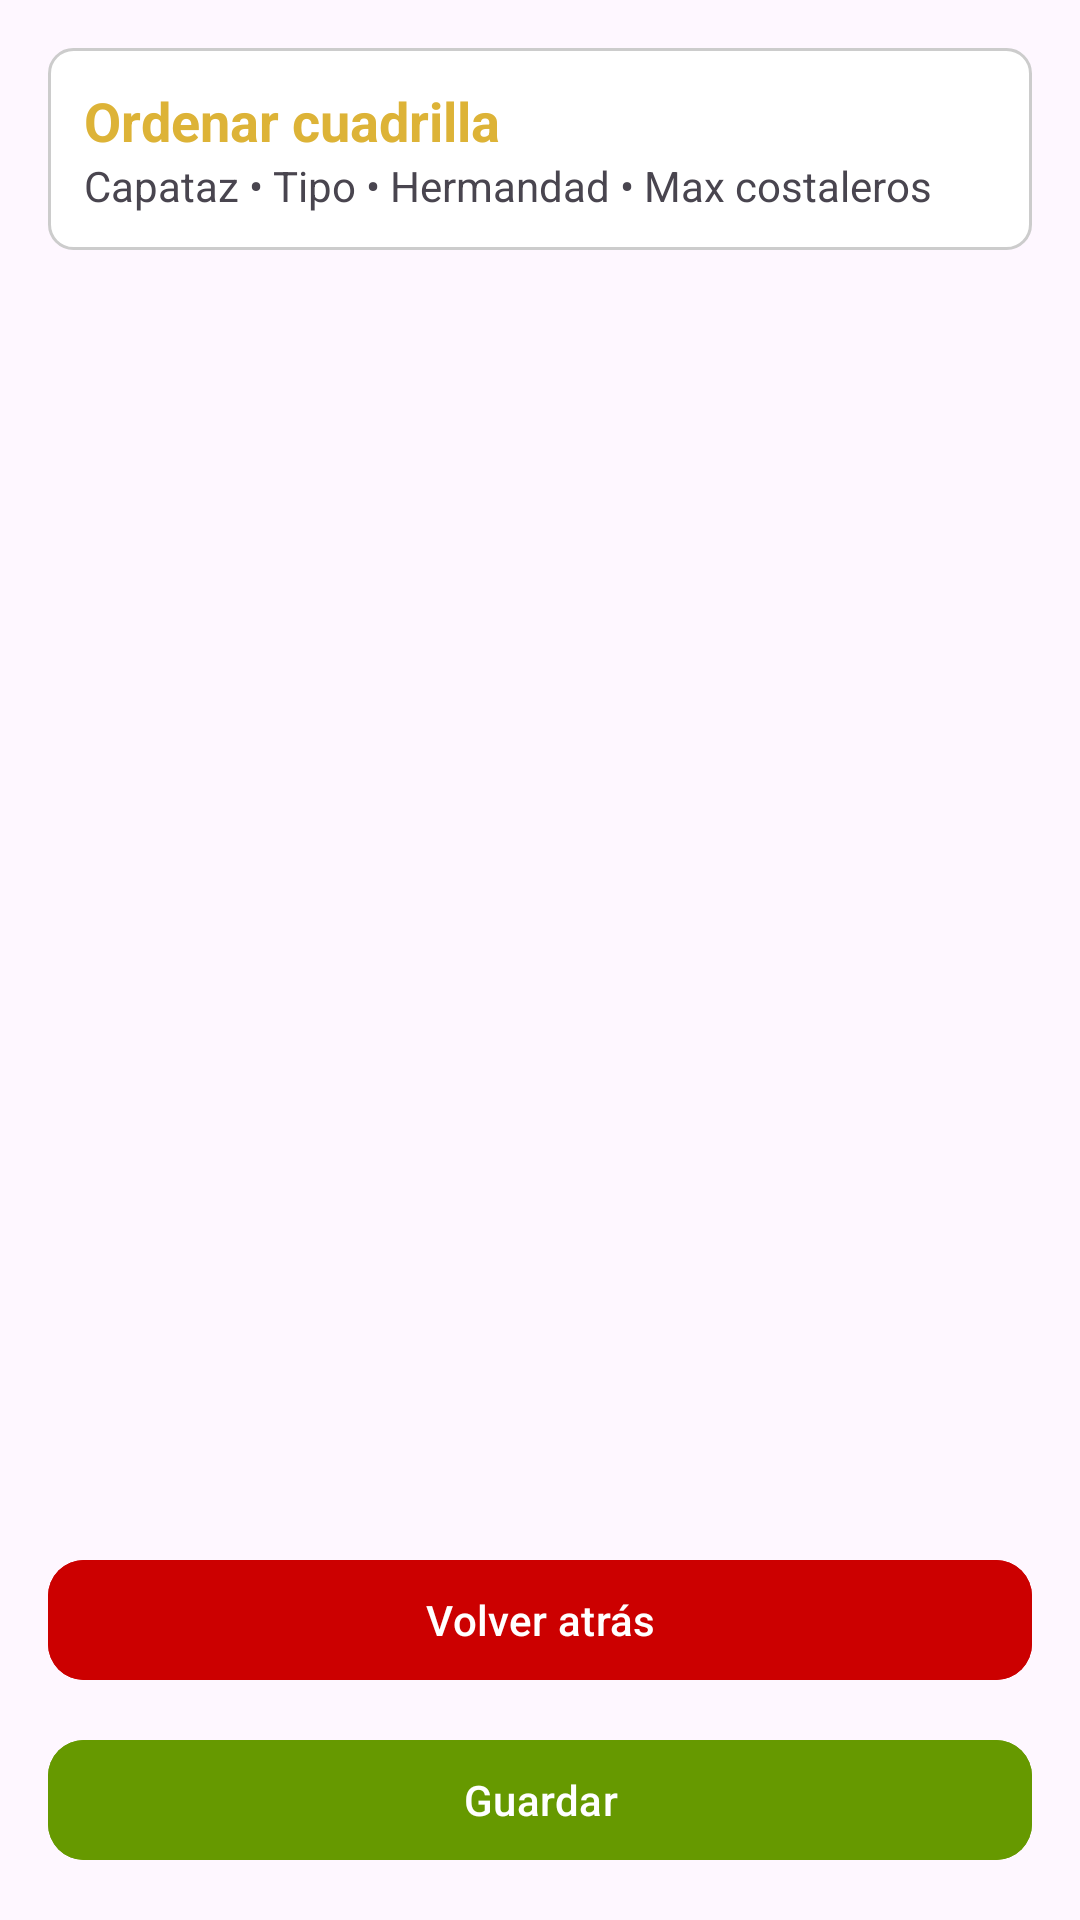

Here is an Android app screen rendered from its layout file. Give the layout XML and the strings, colors and styles it references.
<!-- AndroidManifest.xml: application theme Theme.Trabajadera -->
<!-- res/layout/f_crear_paso3.xml -->
<?xml version="1.0" encoding="utf-8"?>
<androidx.constraintlayout.widget.ConstraintLayout
    xmlns:android="http://schemas.android.com/apk/res/android"
    xmlns:app="http://schemas.android.com/apk/res-auto"
    xmlns:tools="http://schemas.android.com/tools"
    android:layout_width="match_parent"
    android:layout_height="match_parent"
    android:padding="16dp">

    
    <LinearLayout
        android:id="@+id/headerCabecera"
        android:layout_width="0dp"
        android:layout_height="wrap_content"
        android:orientation="vertical"
        android:padding="12dp"
        android:background="@drawable/bg_card"
        app:layout_constraintTop_toTopOf="parent"
        app:layout_constraintStart_toStartOf="parent"
        app:layout_constraintEnd_toEndOf="parent">

        <TextView
            android:id="@+id/txtTitulo"
            android:layout_width="match_parent"
            android:layout_height="wrap_content"
            android:text="Ordenar cuadrilla"
            android:textStyle="bold"
            android:textSize="18sp"
            android:textColor="@color/orangeApp"/>

        <TextView
            android:id="@+id/txtResumenPaso"
            android:layout_width="match_parent"
            android:layout_height="wrap_content"
            android:text="Capataz • Tipo • Hermandad • Max costaleros"
            android:textSize="14sp"/>
    </LinearLayout>

    
    <androidx.recyclerview.widget.RecyclerView
        android:id="@+id/recyclerFilas"
        android:layout_width="0dp"
        android:layout_height="0dp"
        android:layout_marginTop="12dp"
        app:layout_constraintTop_toBottomOf="@id/headerCabecera"
        app:layout_constraintBottom_toTopOf="@id/btnGuardar"
        app:layout_constraintStart_toStartOf="parent"
        app:layout_constraintEnd_toEndOf="parent"/>

    
    <com.google.android.material.button.MaterialButton
        android:id="@+id/btnGuardar"
        android:layout_width="match_parent"
        android:layout_height="wrap_content"
        android:backgroundTint="@android:color/holo_green_dark"
        android:text="Guardar"
        android:textAllCaps="false"
        android:textColor="@android:color/white"
        app:cornerRadius="12dp"
        app:layout_constraintBottom_toBottomOf="parent"
        app:layout_constraintEnd_toEndOf="parent"
        app:layout_constraintStart_toStartOf="parent" />

    <com.google.android.material.button.MaterialButton
        android:id="@+id/btnVolver"
        android:layout_width="match_parent"
        android:layout_height="wrap_content"
        android:text="Volver atrás"
        android:layout_marginBottom="12dp"
        android:textAllCaps="false"
        android:textColor="@android:color/white"
        android:backgroundTint="@android:color/holo_red_dark"
        app:cornerRadius="12dp"
        app:layout_constraintBottom_toTopOf="@id/btnGuardar"
        app:layout_constraintStart_toStartOf="parent"
        app:layout_constraintEnd_toEndOf="parent"/>


</androidx.constraintlayout.widget.ConstraintLayout>
<!-- resources referenced by this layout -->
<resources>
  <color name="orangeApp">#ddb337</color>
  <!-- drawable bg_card (drawable) -->
  <shape xmlns:android="http://schemas.android.com/apk/res/android"
      android:shape="rectangle">
      <solid android:color="#FFFFFF" />
      <corners android:radius="8dp"/>
      <stroke android:width="1dp" android:color="#CCCCCC"/>
  </shape>
  <style name="Theme.Trabajadera" parent="Base.Theme.Trabajadera" />
  <style name="Base.Theme.Trabajadera" parent="Theme.Material3.DayNight.NoActionBar">
          
          
      </style>
</resources>
